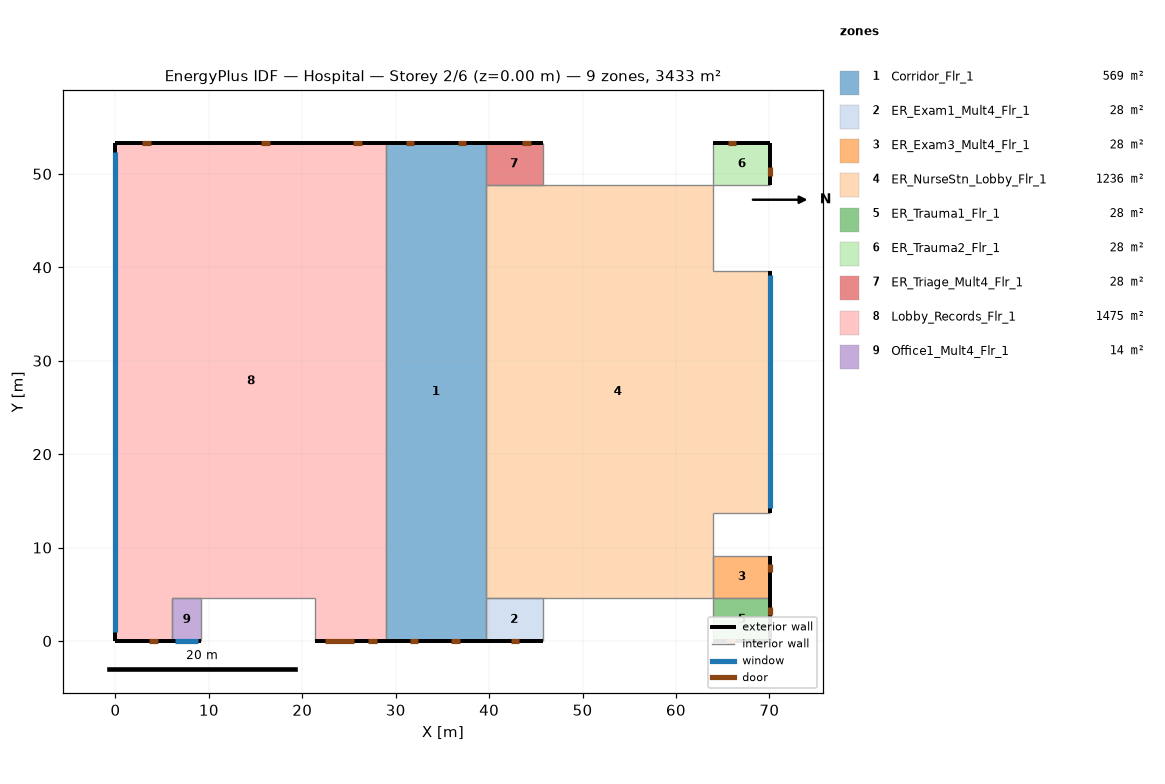
=== STOREY PLAN SPEC (per zone: floor XY polygon, exterior-wall plan segments, windows/doors) ===
zone 1: Corridor_Flr_1  (569.0 m²)
  floor: (39.62, 53.34) (39.62, 0.00) (28.96, 0.00) (28.96, 53.34)
  exterior wall: (39.62, 53.34) – (28.96, 53.34)  [10.7 m]
    door: (31.97, 53.34) – (31.05, 53.34)  [2.0 m²]
    door: (37.53, 53.34) – (36.62, 53.34)  [2.0 m²]
  exterior wall: (28.96, 0.00) – (39.62, 0.00)  [10.7 m]
    door: (35.95, 0.00) – (36.87, 0.00)  [2.0 m²]
    door: (31.50, 0.00) – (32.41, 0.00)  [2.0 m²]
  interior walls: 3
zone 2: ER_Exam1_Mult4_Flr_1  (27.9 m²)
  floor: (45.72, 4.57) (45.72, 0.00) (39.62, 0.00) (39.62, 4.57)
  exterior wall: (39.62, 0.00) – (45.72, 0.00)  [6.1 m]
    door: (42.29, 0.00) – (43.20, 0.00)  [2.0 m²]
  interior walls: 3
zone 3: ER_Exam3_Mult4_Flr_1  (27.9 m²)
  floor: (70.10, 9.14) (70.10, 4.57) (64.01, 4.57) (64.01, 9.14)
  exterior wall: (70.10, 4.57) – (70.10, 9.14)  [4.6 m]
    door: (70.10, 7.36) – (70.10, 8.27)  [2.0 m²]
  interior walls: 3
zone 4: ER_NurseStn_Lobby_Flr_1  (1235.6 m²)
  floor: (39.62, 4.57) (39.62, 48.77) (64.01, 48.77) (64.01, 39.62) (70.10, 39.62) (70.10, 13.72) (64.01, 13.72) (64.01, 4.57)
  exterior wall: (70.10, 13.72) – (70.10, 39.62)  [25.9 m]
    window: (70.10, 14.20) – (70.10, 39.14)  [30.4 m²]
  interior walls: 7
zone 5: ER_Trauma1_Flr_1  (27.9 m²)
  floor: (70.10, 4.57) (70.10, 0.00) (64.01, 0.00) (64.01, 4.57)
  exterior wall: (70.10, 0.00) – (70.10, 4.57)  [4.6 m]
    door: (70.10, 2.76) – (70.10, 3.67)  [2.0 m²]
  exterior wall: (64.01, 0.00) – (70.10, 0.00)  [6.1 m]
    door: (65.38, 0.00) – (66.29, 0.00)  [2.0 m²]
  interior walls: 2
zone 6: ER_Trauma2_Flr_1  (27.9 m²)
  floor: (70.10, 53.34) (70.10, 48.77) (64.01, 48.77) (64.01, 53.34)
  exterior wall: (70.10, 53.34) – (64.01, 53.34)  [6.1 m]
    door: (66.43, 53.34) – (65.52, 53.34)  [2.0 m²]
  exterior wall: (70.10, 48.77) – (70.10, 53.34)  [4.6 m]
    door: (70.10, 49.79) – (70.10, 50.70)  [2.0 m²]
  interior walls: 2
zone 7: ER_Triage_Mult4_Flr_1  (27.9 m²)
  floor: (45.72, 53.34) (45.72, 48.77) (39.62, 48.77) (39.62, 53.34)
  exterior wall: (45.72, 53.34) – (39.62, 53.34)  [6.1 m]
    door: (44.45, 53.34) – (43.53, 53.34)  [2.0 m²]
  interior walls: 3
zone 8: Lobby_Records_Flr_1  (1474.8 m²)
  floor: (0.00, 0.00) (0.00, 53.34) (28.96, 53.34) (28.96, 0.00) (21.34, 0.00) (21.34, 4.57) (6.10, 4.57) (6.10, 0.00)
  exterior wall: (28.96, 53.34) – (0.00, 53.34)  [29.0 m]
    door: (26.37, 53.34) – (25.46, 53.34)  [2.0 m²]
    door: (3.75, 53.34) – (2.84, 53.34)  [2.0 m²]
    door: (16.51, 53.34) – (15.59, 53.34)  [2.0 m²]
  exterior wall: (0.00, 53.34) – (0.00, 0.00)  [53.3 m]
    window: (0.00, 52.34) – (0.00, 1.00)  [62.6 m²]
  exterior wall: (0.00, 0.00) – (6.10, 0.00)  [6.1 m]
    door: (3.59, 0.00) – (4.50, 0.00)  [2.0 m²]
  exterior wall: (21.34, 0.00) – (28.96, 0.00)  [7.6 m]
    door: (27.05, 0.00) – (27.97, 0.00)  [2.0 m²]
    door: (22.48, 0.00) – (25.53, 0.00)  [7.4 m²]
  interior walls: 5
zone 9: Office1_Mult4_Flr_1  (13.9 m²)
  floor: (9.14, 4.57) (9.14, 0.00) (6.10, 0.00) (6.10, 4.57)
  exterior wall: (6.10, 0.00) – (9.14, 0.00)  [3.0 m]
    window: (6.41, 0.00) – (8.84, 0.00)  [3.0 m²]
  interior walls: 3

=== DERIVED (storey summary) ===
Building: Hospital
Storey: 2 of 6  (floor level z = 0.00 m)
Storey gross floor area: 3432.7 m²
Zones on this storey: 9
  - Corridor_Flr_1: floor 569.0 m²; exterior wall 21.3 m (91.1 m²); WWR 0.0%; 4 door(s)
  - ER_Exam1_Mult4_Flr_1: floor 27.9 m²; exterior wall 6.1 m (26.0 m²); WWR 0.0%; 1 door(s)
  - ER_Exam3_Mult4_Flr_1: floor 27.9 m²; exterior wall 4.6 m (19.5 m²); WWR 0.0%; 1 door(s)
  - ER_NurseStn_Lobby_Flr_1: floor 1235.6 m²; exterior wall 25.9 m (110.6 m²); 1 window(s) 30.4 m²; WWR 27.5%
  - ER_Trauma1_Flr_1: floor 27.9 m²; exterior wall 10.7 m (45.5 m²); WWR 0.0%; 2 door(s)
  - ER_Trauma2_Flr_1: floor 27.9 m²; exterior wall 10.7 m (45.5 m²); WWR 0.0%; 2 door(s)
  - ER_Triage_Mult4_Flr_1: floor 27.9 m²; exterior wall 6.1 m (26.0 m²); WWR 0.0%; 1 door(s)
  - Lobby_Records_Flr_1: floor 1474.8 m²; exterior wall 96.0 m (409.8 m²); 1 window(s) 62.6 m²; WWR 15.3%; 6 door(s)
  - Office1_Mult4_Flr_1: floor 13.9 m²; exterior wall 3.0 m (13.0 m²); 1 window(s) 3.0 m²; WWR 22.8%
Zone adjacency (shared interzone walls):
  - Corridor_Flr_1 ↔ Lobby_Records_Flr_1